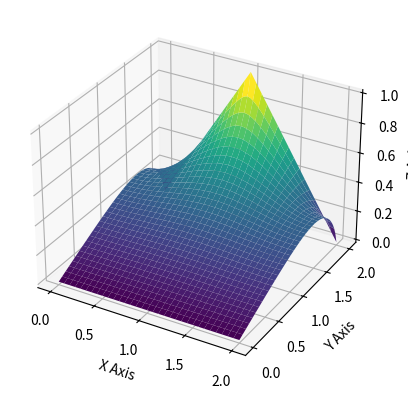

Reproduce this figure in Python.
import numpy as np
import matplotlib.pyplot as plt

diff = 1/32 # longitud del paso
urow = 2/diff-1 # Cantidad de filas Ui
urow = ucol = int(urow) # Convert float to int
frow = fcol = urow + 2
eqMatrix = np.zeros([urow*fcol,urow*fcol]) # Matrix
bCol = np.zeros(urow*frow)
eqCont = 0

NumberTable = np.arange(1,urow*fcol+1) # Array with Ui and Fi
zerosrow = np.zeros(fcol) # Row of zeros
fxrow1 = np.arange(0,-1,-diff) # f(x), 0<x<1
fxrow2 = np.sort(fxrow1) # f(x), 1<x<2
if 1%diff == 0.0:
    fxrow = np.hstack((fxrow1,-1,fxrow2)) # f(x)
else:
    fxrow = np.hstack((fxrow1,fxrow2)) # f(x)
CoordTable = np.hstack((fxrow, NumberTable, zerosrow)) # Table with condiciones de contorno en filas extremas y numeros ordenados en el medio
CoordTable = CoordTable.reshape(frow,fcol) # Add 2 columns: Fi ---
#print(CoordTable)
for i in range(0,fcol): # Columns
    for j in range(1,urow+1): # Rows
        #print("col",i,"row",j)
        eqMatrix[eqCont,int(CoordTable[j,i])-1] += -4 # CENTRO
        if CoordTable[j-1,i] > 0 : # ARRIBA
            eqMatrix[eqCont, int(CoordTable[j-1,i])-1] += 1
        else:
            bCol[eqCont] += CoordTable[j-1,i]
        if CoordTable[j+1,i] > 0: #ABAJO
            eqMatrix[eqCont,int(CoordTable[j+1,i])-1] += 1
        if i == 0: #IZQUIERDA
            eqMatrix[eqCont,int(CoordTable[j,i+1])-1] += 2
        else:
            if i == fcol-1: #DERECHA
                eqMatrix[eqCont,int(CoordTable[j,i-1])-1] += 2
            else: #Medio
                eqMatrix[eqCont, int(CoordTable[j,i-1])-1] += 1
                eqMatrix[eqCont, int(CoordTable[j,i+1])-1] += 1
        eqCont += 1
solution = np.linalg.solve(eqMatrix,bCol) #Método 1
#np.dot(np.lingalg.inv(eqMatrix), bCol) # Método 2
#print(solution)
h= solution.reshape(int(2/diff+1)-2, int(2/diff+1)) # Paso de fila a matriz # Lo doy vuelta pq me devuelve la solución espejada respecto al plano y=1
Z = np.vstack([zerosrow, np.flipud(h), np.absolute(fxrow)]) # Anexo condiciones de contorno a la solucion obtenida
#print(Z)
x = np.arange(0, 2.01, diff) # PROBAR LINSPACE
y = np.arange(0, 2.01, diff) # PROBAR LINSPACE
X, Y = np.meshgrid(x,y)

# Create a 3D surface plot with x,y,z orthogonal axis:
from mpl_toolkits.mplot3d import Axes3D
fig = plt.figure()
# Create 1 3D subplot:
ax = fig.add_subplot(111, projection='3d')
# Add colormap
from matplotlib import cm
ax.plot_surface(X, Y, Z,cmap=cm.viridis,linewidth=0)
# Create x,y,z axis labels:
ax.set_xlabel('X Axis')
ax.set_ylabel('Y Axis')
ax.set_zlabel('Z Axis')

plt.show()